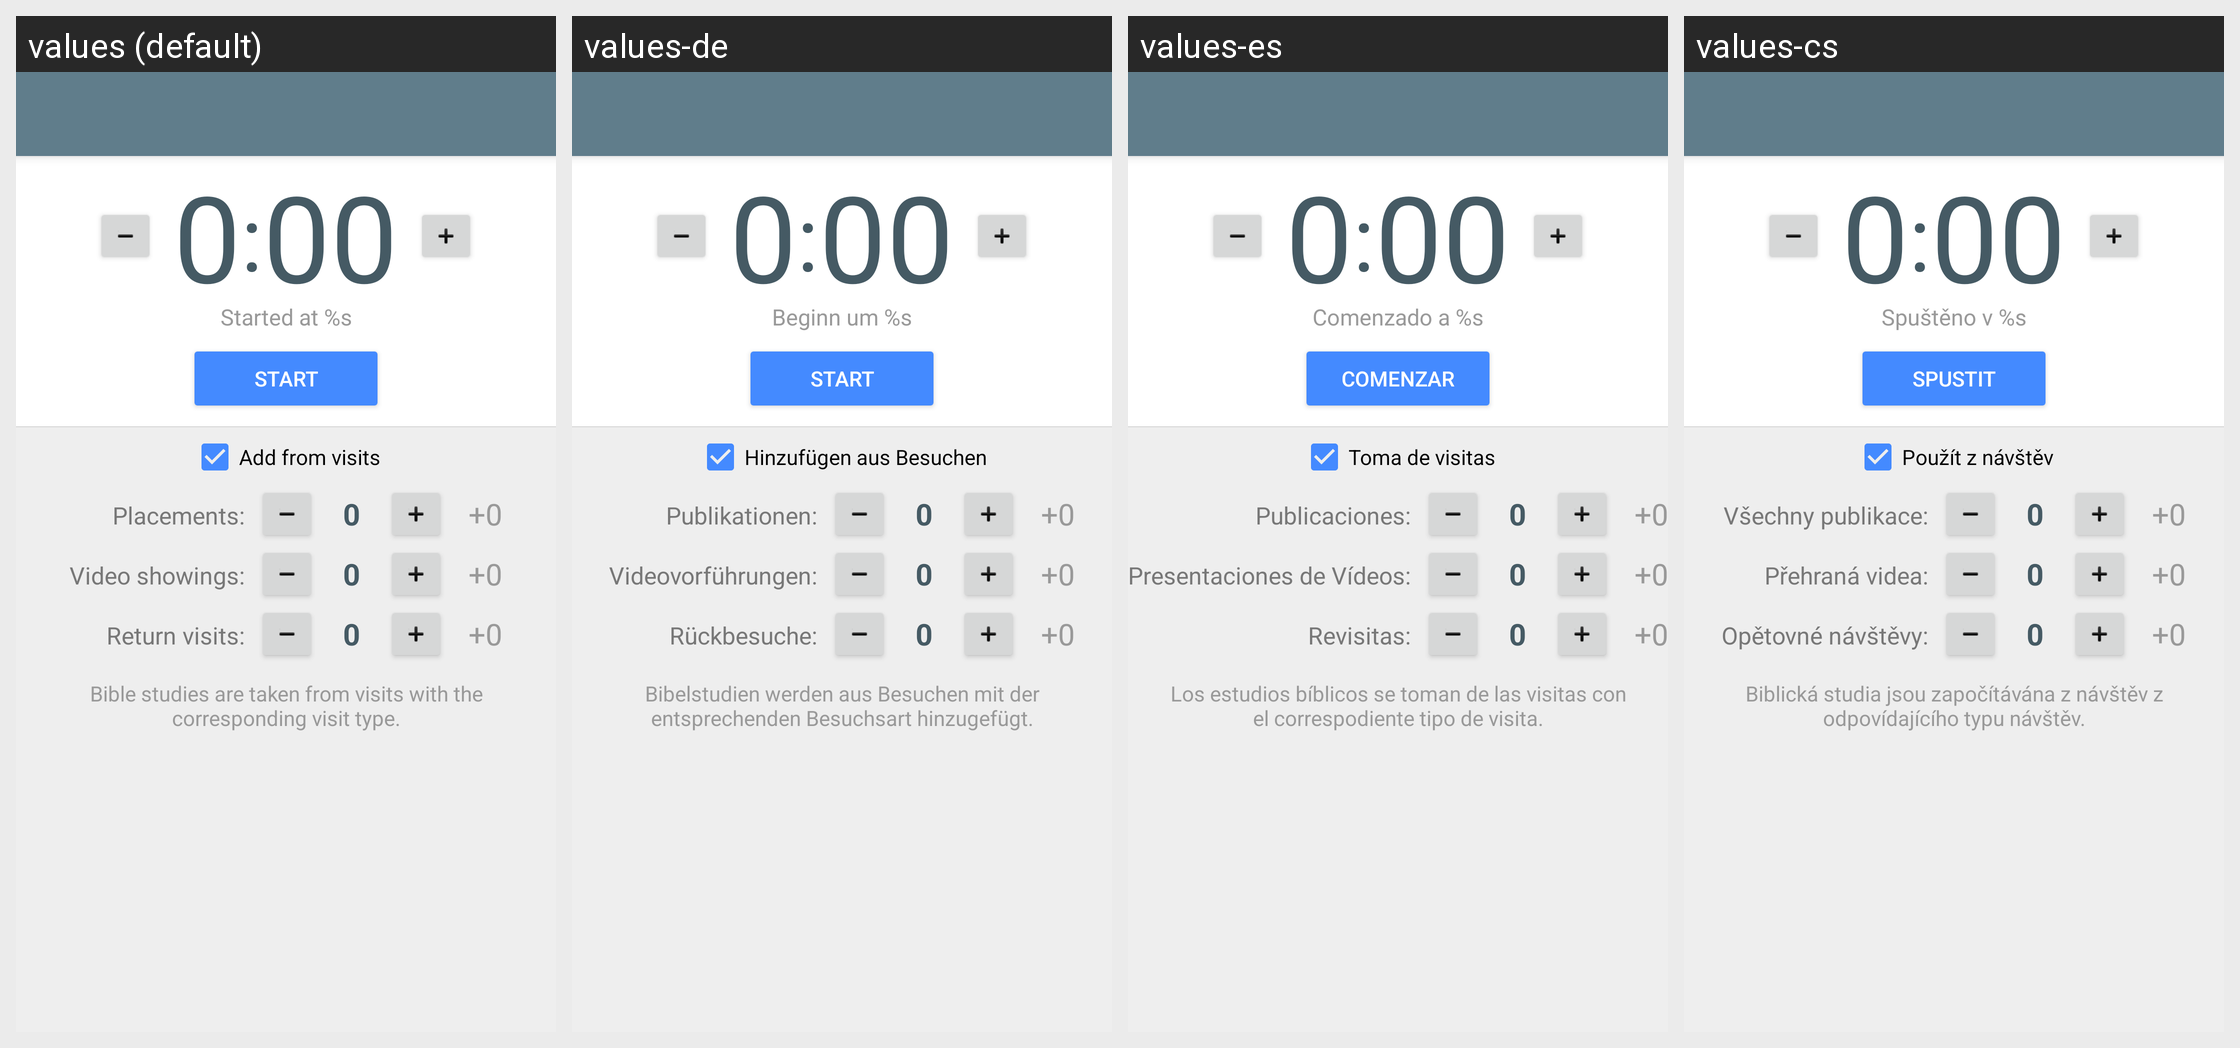

Strings drawn on this Android screen and how each of the app's shown locales translates them:
Android screen res/layout/chrono.xml rendered under 4 locales, left to right: values (default), values-de, values-es, values-cs. Device: Nexus 5 (rendered at 1080×1920; each locale shown at half size, 540×960, under a caption strip naming it); theme AppTheme.
Other locales in the repository, not shown: values-bg, values-ca, values-da, values-el, values-en, values-et, values-fr, values-hu, values-it, values-ko, values-lt, values-nl, values-pl, values-pt, values-ro, values-ru, values-sl, values-sr, values-sv, values-tr, values-uk, values-vi.
Strings drawn on this screen, with the default value and each locale's value (text and hints the layout hard-codes, and strings that could not be matched under every locale, appear in the picture but are not listed):

lbl_chrono_started_time
  values: Started at %s
  values-de: Beginn um %s
  values-es: Comenzado a %s
  values-cs: Spuštěno v %s

btn_chrono_start
  values: Start
  values-de: Start
  values-es: Comenzar
  values-cs: Spustit

chk_chrono_calc_auto
  values: Add from visits
  values-de: Hinzufügen aus Besuchen
  values-es: Toma de visitas
  values-cs: Použít z návštěv

lbl_placements
  values: Placements:
  values-de: Publikationen:
  values-es: Publicaciones:
  values-cs: Všechny publikace:

lbl_videos
  values: Video showings:
  values-de: Videovorführungen:
  values-es: Presentaciones de Vídeos:
  values-cs: Přehraná videa:

lbl_returns
  values: Return visits:
  values-de: Rückbesuche:
  values-es: Revisitas:
  values-cs: Opětovné návštěvy:

lbl_calc_studies
  values: Bible studies are taken from visits with the corresponding visit type.
  values-de: Bibelstudien werden aus Besuchen mit der entsprechenden Besuchsart hinzugefügt.
  values-es: Los estudios bíblicos se toman de las visitas con el correspodiente tipo de visita.
  values-cs: Biblická studia jsou započítávána z návštěv z odpovídajícího typu návštěv.
